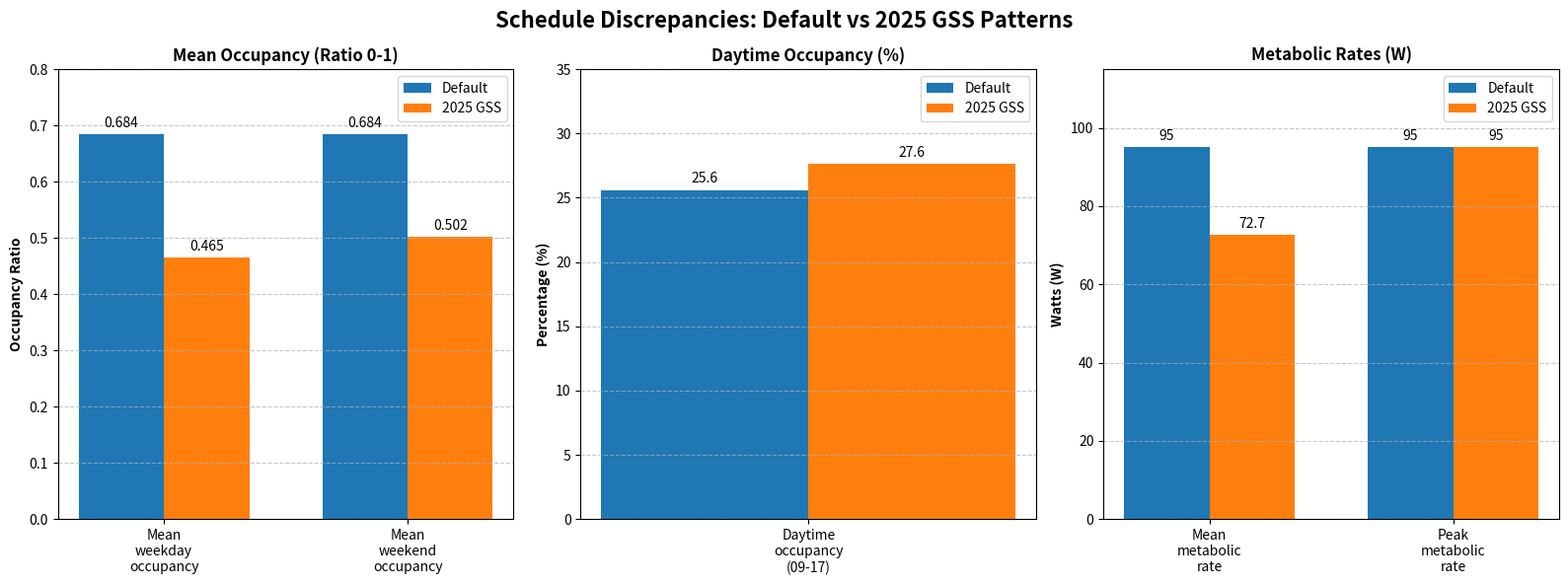

Generate this figure with matplotlib: (Note: this script raises an exception after producing the figure.)
import pandas as pd
import matplotlib.pyplot as plt
import numpy as np

def plot_schedule_discrepancies() -> None:
    """
    Creates grouped bar charts to compare Default vs 2025 GSS patterns.
    Subplots are used to separate metrics by their units (Ratio, %, Watts).
    """
    # 1. Define the numerical data from the table
    data = {
        "Parameter": [
            "Mean weekday occupancy", 
            "Mean weekend occupancy",
            "Daytime occupancy (09-17)",
            "Mean metabolic rate",
            "Peak metabolic rate"
        ],
        "Default": [0.684, 0.684, 25.60, 95.0, 95.0],
        "2025 GSS": [0.465, 0.502, 27.60, 72.7, 95.0]
    }
    
    df = pd.DataFrame(data)
    
    # 2. Setup the figure and 3 subplots (1 row, 3 columns)
    fig, axes = plt.subplots(1, 3, figsize=(16, 6))
    
    # Colors for the groups
    color_default = '#1f77b4'  # Blue
    color_gss = '#ff7f0e'      # Orange
    bar_width = 0.35

    def create_grouped_bars(ax, slice_start: int, slice_end: int, title: str, ylabel: str) -> None:
        """Helper function to draw a grouped bar chart on a specific subplot axis."""
        sub_df = df.iloc[slice_start:slice_end]
        labels = sub_df['Parameter'].tolist()
        
        x = np.arange(len(labels))
        
        # Draw bars
        rects1 = ax.bar(x - bar_width/2, sub_df['Default'], bar_width, label='Default', color=color_default)
        rects2 = ax.bar(x + bar_width/2, sub_df['2025 GSS'], bar_width, label='2025 GSS', color=color_gss)
        
        # Formatting
        ax.set_ylabel(ylabel, fontweight='bold')
        ax.set_title(title, fontweight='bold')
        ax.set_xticks(x)
        
        # Wrap text for long labels
        wrapped_labels = [label.replace(' ', '\n') for label in labels]
        ax.set_xticklabels(wrapped_labels)
        ax.legend()
        ax.grid(axis='y', linestyle='--', alpha=0.7)
        
        # Add text labels on top of the bars
        ax.bar_label(rects1, padding=3, fmt='%.3g')
        ax.bar_label(rects2, padding=3, fmt='%.3g')

    # 3. Plot Subplot 1: Occupancy Ratios (0-1)
    create_grouped_bars(axes[0], slice_start=0, slice_end=2, 
                        title='Mean Occupancy (Ratio 0-1)', ylabel='Occupancy Ratio')
    axes[0].set_ylim(0, 0.8) # Add headroom for labels

    # 4. Plot Subplot 2: Daytime Occupancy (%)
    create_grouped_bars(axes[1], slice_start=2, slice_end=3, 
                        title='Daytime Occupancy (%)', ylabel='Percentage (%)')
    axes[1].set_ylim(0, 35)

    # 5. Plot Subplot 3: Metabolic Rates (W)
    create_grouped_bars(axes[2], slice_start=3, slice_end=5, 
                        title='Metabolic Rates (W)', ylabel='Watts (W)')
    axes[2].set_ylim(0, 115)

    # 6. Global formatting
    plt.suptitle('Schedule Discrepancies: Default vs 2025 GSS Patterns', fontsize=16, fontweight='bold')
    plt.tight_layout()
    plt.subplots_adjust(top=0.88) # Adjust layout so suptitle fits
    
    # Save the plot instead of showing it
    output_path = 'e_Sim_occ_utils/plotting/summary_discrepancies.png'
    # Wait, the path should be consistent.
    # The active doc is in eSim_occ_utils/plotting/
    output_path = '/Users/orcunkoraliseri/Desktop/Postdoc/occModeling/eSim_occ_utils/plotting/summary_discrepancies.png'
    plt.savefig(output_path, dpi=300, bbox_inches='tight')
    plt.close()
    print(f"Plot saved to {output_path}")

if __name__ == "__main__":
    plot_schedule_discrepancies()
